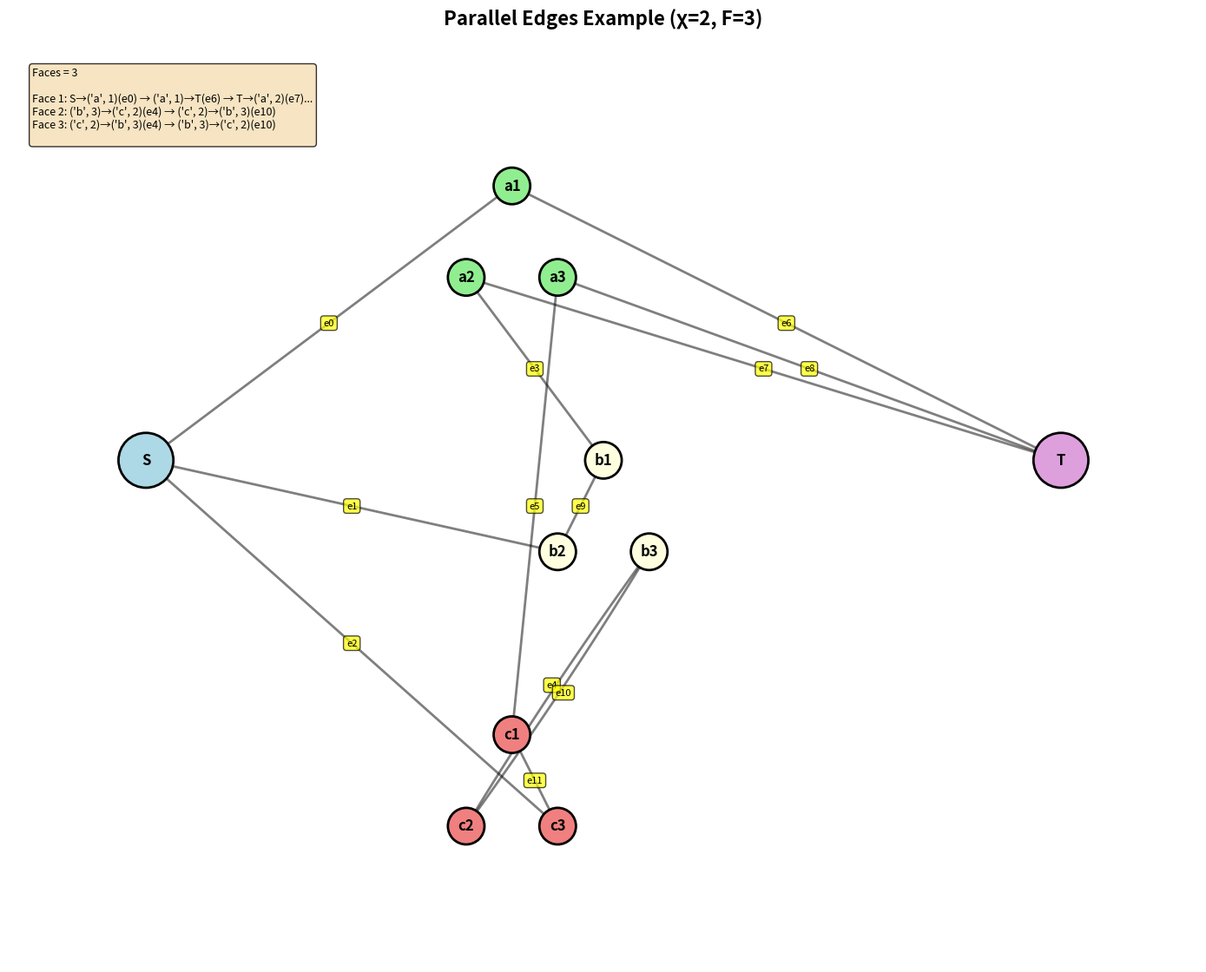

Python code for this plot:
from collections import defaultdict
import matplotlib.pyplot as plt
from matplotlib.patches import FancyBboxPatch
import numpy as np

# Define ports
S = [("s", i) for i in (1, 2, 3)]
T = [("t", i) for i in (1, 2, 3)]
A = [("a", i) for i in (1, 2, 3)]
B = [("b", i) for i in (1, 2, 3)]
C = [("c", i) for i in (1, 2, 3)]

RHS_PORTS = T + A + B + C

# Fixed LHS edges
FIXED = [
    (("s", 1), ("a", 1)),
    (("s", 2), ("b", 2)),
    (("s", 3), ("c", 3)),
    (("a", 2), ("b", 1)),
    (("b", 3), ("c", 2)),
    (("c", 1), ("a", 3)),
]


def build_adjacency(edges):
    """Build adjacency list (ignores multiplicity for cycle/path checking)."""
    adj = defaultdict(set)
    for e in edges:
        u, v = tuple(e) if isinstance(e, frozenset) else e
        adj[u].add(v)
        adj[v].add(u)
    return adj


def check_port_degrees(edges):
    """Check S/T have degree 1, A/B/C have degree 2 (counting parallel edges)."""
    adj = defaultdict(list)
    for e in edges:
        u, v = tuple(e) if isinstance(e, frozenset) else e
        adj[u].append(v)
        adj[v].append(u)

    for port in S + T:
        if len(adj[port]) != 1:
            return False
    for port in A + B + C:
        if len(adj[port]) != 2:
            return False
    return True


def find_cycle(edges):
    """Find any cycle using DFS."""
    adj = build_adjacency(edges)
    visited, parent = set(), {}

    def dfs(node, par):
        visited.add(node)
        for nb in adj[node]:
            if nb == par:
                continue
            if nb in visited:
                cyc = []
                cur = node
                while cur != nb:
                    cyc.append((cur, parent[cur]))
                    cur = parent[cur]
                cyc.append((nb, node))
                return cyc
            parent[nb] = node
            res = dfs(nb, node)
            if res:
                return res
        return None

    for s in adj:
        if s not in visited:
            parent[s] = None
            cyc = dfs(s, None)
            if cyc:
                return cyc
    return []


def remove_all_cycles(edges):
    """Repeatedly remove cycles."""
    E = [frozenset(e) if not isinstance(e, frozenset) else e for e in edges]
    while True:
        cyc = find_cycle(E)
        if not cyc:
            break
        E = [e for e in E if frozenset(e) not in {frozenset(c) for c in cyc}]
    return E


def check_three_paths(edges):
    """Check for 3 disjoint paths s_i → t_i."""
    adj = build_adjacency(edges)
    visited = set()

    def bfs(start):
        q, comp = [start], {start}
        visited.add(start)
        while q:
            x = q.pop(0)
            for y in adj[x]:
                if y not in visited:
                    visited.add(y)
                    comp.add(y)
                    q.append(y)
        return comp

    comps = [bfs(sp) for sp in S if sp not in visited]
    if len(comps) != 3:
        return False

    for comp in comps:
        s_list = [p for p in comp if p in S]
        t_list = [p for p in comp if p in T]
        if len(s_list) != 1 or len(t_list) != 1 or s_list[0][1] != t_list[0][1]:
            return False
        degs = [len([n for n in adj[v] if n in comp]) for v in comp]
        if not all(d in (1, 2) for d in degs) or sum(1 for d in degs if d == 1) != 2:
            return False
    return True


def merge_vertices_with_rotation(edges):
    """
    Merge s1,s2,s3 → S and t1,t2,t3 → T with rotation system.
    Returns: (merged_edges, rotations)
    """
    edges_with_ids, v_darts = [], defaultdict(list)

    for eid, e in enumerate(edges):
        u, v = tuple(e) if isinstance(e, frozenset) else e
        uV = 'S' if u in S else ('T' if u in T else u)
        vV = 'S' if v in S else ('T' if v in T else v)
        edges_with_ids.append((uV, vV, eid, u, v))
        v_darts[uV].append((vV, eid, u))
        v_darts[vV].append((uV, eid, v))

    rotations = {}
    for v in ['S', 'T'] + A + B + C:
        darts = v_darts.get(v, [])
        if v == 'S':
            darts = sorted(darts, key=lambda d: d[2][1])
        elif v == 'T':
            darts = sorted(darts, key=lambda d: d[2][1])
        rotations[v] = [(nb, eid) for nb, eid, _ in darts]

    return [(uV, vV, eid) for uV, vV, eid, _, _ in edges_with_ids], rotations


def count_ribbon_faces_with_darts(merged_edges, rotations):
    """Count faces using dart permutations and return face cycles."""
    darts, dart_map = [], {}
    for u, v, eid in merged_edges:
        idx = len(darts)
        darts.extend([(u, v, eid), (v, u, eid)])
        dart_map[(u, v, eid)] = idx
        dart_map[(v, u, eid)] = idx + 1

    D = len(darts)

    # α: edge flip
    alpha = [dart_map[(v, u, eid)] for u, v, eid in darts]

    # σ: vertex rotation
    sigma = [None] * D
    for u, cyc in rotations.items():
        if not cyc:
            continue
        n = len(cyc)
        for k in range(n):
            nb_k, eid_k = cyc[k]
            nb_next, eid_next = cyc[(k + 1) % n]
            out_dart = (u, nb_k, eid_k)
            out_next = (u, nb_next, eid_next)
            if out_dart in dart_map and out_next in dart_map:
                sigma[dart_map[out_dart]] = dart_map[out_next]

    # φ = σ ∘ α
    phi = [sigma[alpha[i]] for i in range(D)]

    # Count φ-cycles and collect them
    visited, face_cycles = [False] * D, []
    for i in range(D):
        if not visited[i]:
            cycle = []
            j = i
            while not visited[j]:
                visited[j] = True
                cycle.append(darts[j])
                j = phi[j]
            face_cycles.append(cycle)

    return len(face_cycles), face_cycles


def generate_all_rhs_matchings():
    """Generate all perfect matchings on RHS_PORTS (no T-T edges)."""
    all_matchings = []

    def rec(remaining, cur):
        if len(cur) == 6:
            if not remaining:
                all_matchings.append(list(cur))
            return
        if len(remaining) < 2:
            return
        first = remaining[0]
        for i in range(1, len(remaining)):
            second = remaining[i]
            if first in T and second in T:
                continue
            rec([p for j, p in enumerate(remaining) if j not in (0, i)], cur + [(first, second)])

    rec(RHS_PORTS, [])
    return all_matchings


def has_parallel_edges(edges):
    """Check if edges contain parallel edges."""
    edge_set = defaultdict(int)
    for e in edges:
        u, v = tuple(e) if isinstance(e, frozenset) else e
        key = frozenset([u, v])
        edge_set[key] += 1
    return any(count > 1 for count in edge_set.values())


def draw_faces_visualization(edges, title="Ribbon Graph with Faces", filename=None):
    """Draw ribbon graph with face boundaries highlighted."""
    merged_edges, rotations = merge_vertices_with_rotation(edges)
    num_faces, face_cycles = count_ribbon_faces_with_darts(merged_edges, rotations)

    positions = {
        'S': (0, 5), 'T': (10, 5),
        ('a', 1): (4, 8), ('a', 2): (3.5, 7), ('a', 3): (4.5, 7),
        ('b', 1): (5, 5), ('b', 2): (4.5, 4), ('b', 3): (5.5, 4),
        ('c', 1): (4, 2), ('c', 2): (3.5, 1), ('c', 3): (4.5, 1),
    }

    colors = {
        'S': 'lightblue', 'T': 'plum',
        **{p: 'lightgreen' for p in A},
        **{p: 'lightyellow' for p in B},
        **{p: 'lightcoral' for p in C},
    }

    fig, ax = plt.subplots(figsize=(14, 12))

    # Draw vertices
    for v, (x, y) in positions.items():
        r = 0.3 if v in ['S', 'T'] else 0.2
        ax.add_patch(plt.Circle((x, y), r, color=colors[v], ec='black', lw=2, zorder=3))
        label = v if v in ['S', 'T'] else f"{v[0]}{v[1]}"
        ax.text(x, y, label, ha='center', va='center', fontsize=12, fontweight='bold', zorder=4)

    # Count parallel edges for offset
    edge_counts = defaultdict(int)
    for u, v, eid in merged_edges:
        if u in positions and v in positions:
            key = tuple(sorted([u, v], key=str))
            edge_counts[key] += 1

    # Draw edges with offsets for parallel edges
    edge_drawn = defaultdict(int)
    for u, v, eid in merged_edges:
        if u in positions and v in positions:
            x1, y1 = positions[u]
            x2, y2 = positions[v]

            key = tuple(sorted([u, v], key=str))
            total_parallel = edge_counts[key]
            current_idx = edge_drawn[key]
            edge_drawn[key] += 1

            if total_parallel > 1:
                # Offset parallel edges
                offset = (current_idx - (total_parallel - 1) / 2) * 0.15
                mid_x, mid_y = (x1 + x2) / 2, (y1 + y2) / 2
                dx, dy = x2 - x1, y2 - y1
                norm = np.sqrt(dx**2 + dy**2)
                perp_x, perp_y = -dy / norm, dx / norm

                ctrl_x = mid_x + perp_x * offset
                ctrl_y = mid_y + perp_y * offset

                # Draw curved edge
                t = np.linspace(0, 1, 50)
                bx = (1-t)**2 * x1 + 2*(1-t)*t * ctrl_x + t**2 * x2
                by = (1-t)**2 * y1 + 2*(1-t)*t * ctrl_y + t**2 * y2
                ax.plot(bx, by, 'k-', lw=2, alpha=0.5, zorder=1)

                # Label edge ID
                ax.text(ctrl_x, ctrl_y, f"e{eid}", fontsize=8,
                       bbox=dict(boxstyle='round,pad=0.3', facecolor='yellow', alpha=0.7),
                       ha='center', va='center', zorder=2)
            else:
                ax.plot([x1, x2], [y1, y2], 'k-', lw=2, alpha=0.5, zorder=1)
                mid_x, mid_y = (x1 + x2) / 2, (y1 + y2) / 2
                ax.text(mid_x, mid_y, f"e{eid}", fontsize=8,
                       bbox=dict(boxstyle='round,pad=0.3', facecolor='yellow', alpha=0.7),
                       ha='center', va='center', zorder=2)

    ax.set_xlim(-1.5, 11.5)
    ax.set_ylim(-0.5, 9.5)
    ax.set_aspect('equal')
    ax.axis('off')
    ax.set_title(title, fontsize=16, fontweight='bold', pad=20)

    # Add face information
    face_colors = plt.cm.tab10(np.linspace(0, 1, num_faces))
    face_text = f"Faces = {num_faces}\n\n"
    for i, cycle in enumerate(face_cycles):
        face_text += f"Face {i+1}: "
        dart_str = " → ".join([f"{u}→{v}(e{eid})" for u, v, eid in cycle[:min(3, len(cycle))]])
        if len(cycle) > 3:
            dart_str += "..."
        face_text += f"{dart_str}\n"

    ax.text(0.02, 0.98, face_text, transform=ax.transAxes,
            fontsize=9, verticalalignment='top',
            bbox=dict(boxstyle='round', facecolor='wheat', alpha=0.8))

    plt.tight_layout()
    if filename:
        plt.savefig(filename, dpi=150, bbox_inches='tight')
        print(f"Saved: {filename}")
    plt.close()

    return num_faces, face_cycles


# Find example with parallel edges
print("Finding example with parallel edges...")
all_rhs = generate_all_rhs_matchings()

for rhs in all_rhs:
    combined = FIXED + rhs

    if not has_parallel_edges(combined):
        continue

    if not check_port_degrees(combined):
        continue

    after = remove_all_cycles(combined)
    if not check_three_paths(after):
        continue

    # Found one!
    print("\n" + "="*60)
    print("Example with PARALLEL EDGES:")
    print("="*60)

    print("\nFIXED edges:")
    for e in FIXED:
        print(f"  {e}")

    print("\nRHS edges:")
    for e in rhs:
        print(f"  {e}")

    # Check for overlaps
    fixed_set = [frozenset(e) for e in FIXED]
    rhs_set = [frozenset(e) for e in rhs]
    overlaps = [e for e in rhs_set if e in fixed_set]

    print(f"\nParallel edges (FIXED ∩ RHS): {len(overlaps)}")
    for e in overlaps:
        print(f"  {tuple(e)}")

    print(f"\nTotal edges: {len(combined)}")
    print(f"Unique edges: {len(set(frozenset(e) for e in combined))}")

    merged_edges, rotations = merge_vertices_with_rotation(combined)
    V = len({v for u, v, _ in merged_edges for v in (u, v)})
    E = len(merged_edges)
    num_faces, face_cycles = count_ribbon_faces_with_darts(merged_edges, rotations)
    chi = V - E + num_faces

    print(f"\nTopology: V={V}, E={E}, F={num_faces}, χ={chi}")

    print(f"\nFace boundaries (dart cycles):")
    for i, cycle in enumerate(face_cycles):
        print(f"\nFace {i+1} (length {len(cycle)}):")
        for u, v, eid in cycle:
            print(f"  {u} → {v} (edge {eid})")

    # Draw visualization
    draw_faces_visualization(combined,
                            f"Parallel Edges Example (χ={chi}, F={num_faces})",
                            "parallel_edges_faces.png")

    break
